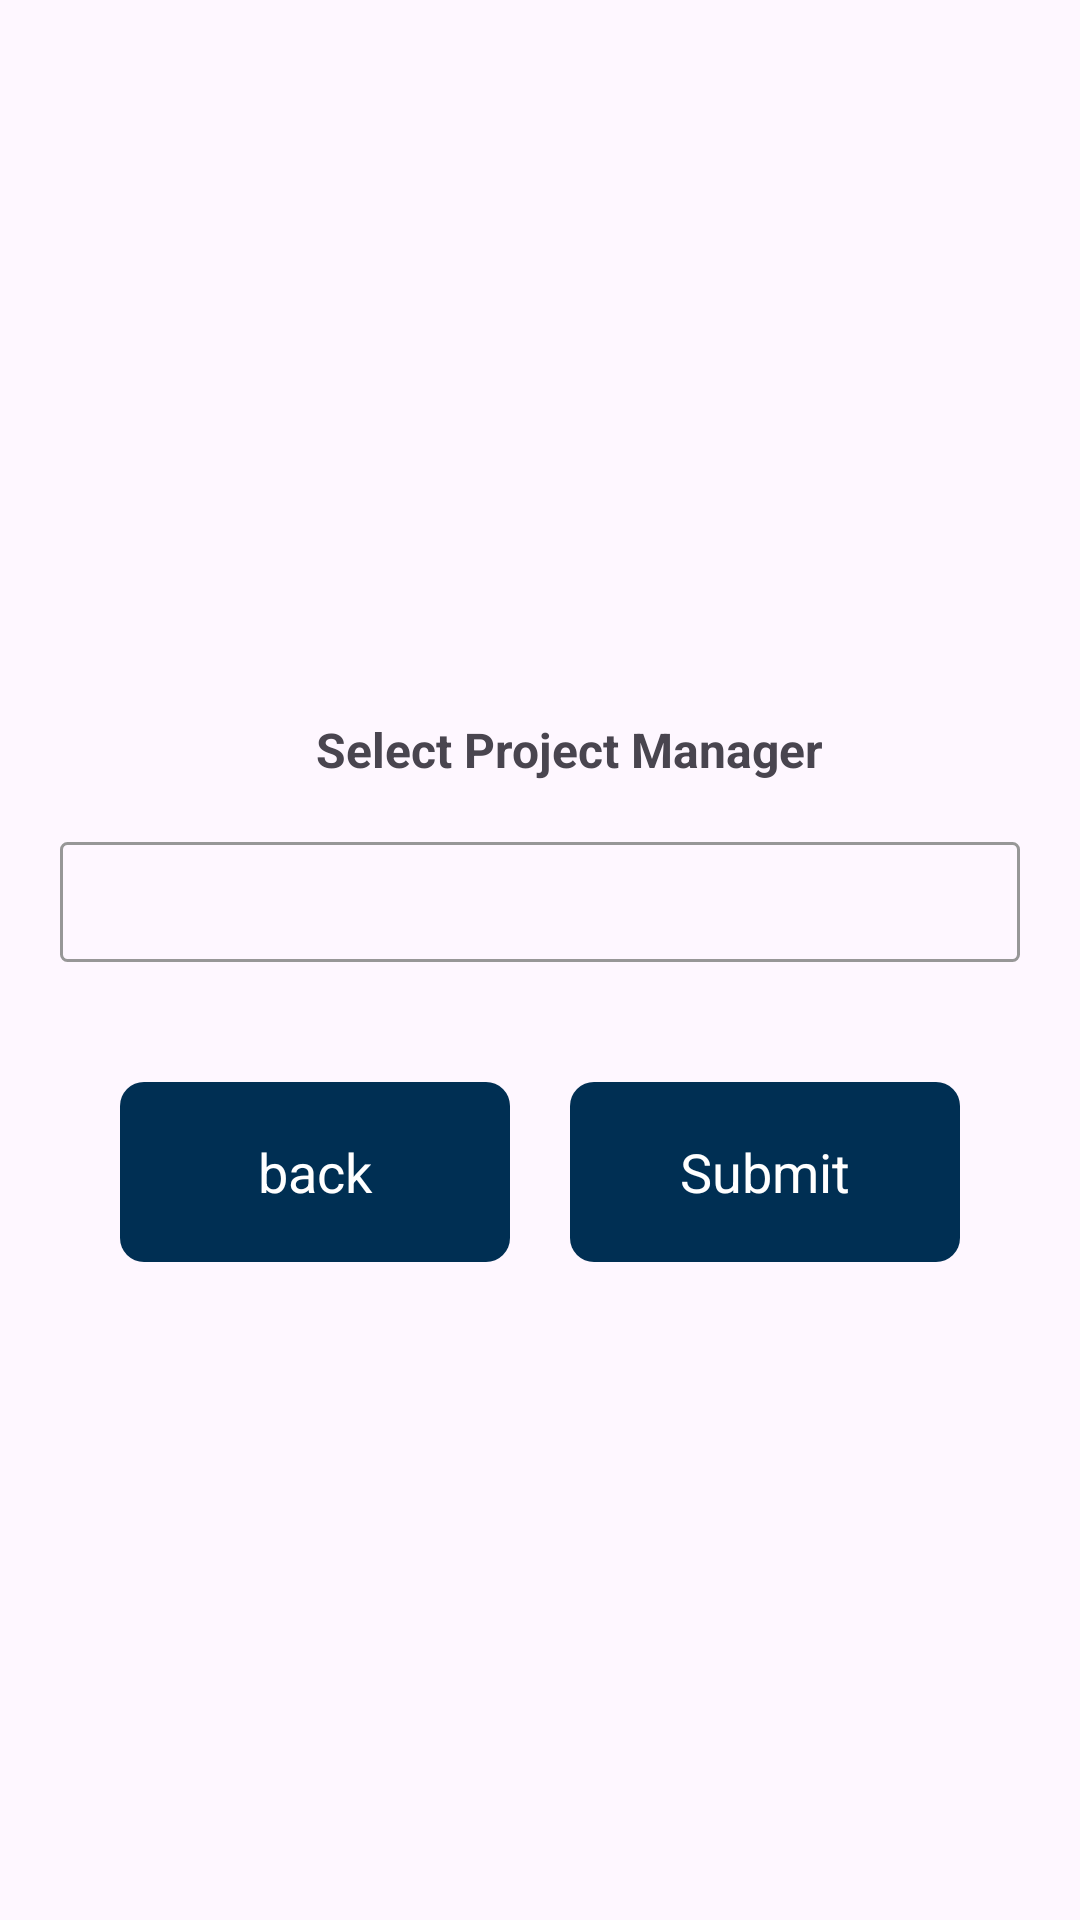

Write the Android layout XML for this screen, with the resource values it uses.
<!-- AndroidManifest.xml: application theme Theme.Customer_support_app.NoActionBar -->
<!-- res/layout/fragment_create_project_data3.xml -->
<LinearLayout
    xmlns:android="http://schemas.android.com/apk/res/android"
    android:layout_width="match_parent"
    android:layout_height="match_parent"
    android:gravity="center"
    android:orientation="vertical"
    >

    <TextView
        android:layout_width="wrap_content"
        android:layout_height="wrap_content"
        android:text="Select Project Manager"
        android:textSize="16dp"
        android:textStyle="bold"
        android:layout_marginLeft="10dp"
        android:layout_marginTop="20dp"
        />

    <Spinner
        android:id="@+id/spinnerId_project_manager"
        android:layout_width="match_parent"
        android:layout_height="wrap_content"
        android:layout_margin="20dp"
        android:padding="20dp"
        android:background="@drawable/edit_text_border"
        />
    <LinearLayout
        android:layout_width="match_parent"
        android:layout_height="80dp"
        android:orientation="horizontal"
        android:gravity="center"
        >
        <TextView
            android:id="@+id/backBtn"
            android:layout_width="130dp"
            android:layout_height="60dp"
            android:text="back"
            android:textSize="18sp"
            android:padding="10dp"
            android:layout_marginTop="10dp"
            android:textColor="@color/white"
            android:background = "@drawable/button_background"
            android:gravity="center"
            />
        <TextView
            android:id="@+id/submitBtn"
            android:layout_width="130dp"
            android:layout_height="60dp"
            android:text="Submit"
            android:textSize="18sp"
            android:padding="10dp"
            android:layout_marginTop="10dp"
            android:textColor="@color/white"
            android:background = "@drawable/button_background"
            android:gravity="center"
            android:layout_marginLeft="20dp"
            />

    </LinearLayout>



</LinearLayout>
<!-- resources referenced by this layout -->
<resources>
  <color name="white">#FFFFFFFF</color>
  <!-- drawable button_background (drawable) -->
  <selector xmlns:android="http://schemas.android.com/apk/res/android">
      
      <item android:state_pressed="true">
          <shape android:shape="rectangle">
              <solid android:color="@color/light_ocean_blue" />
              <corners android:radius="2dp" /> 
          </shape>
      </item>
      
      <item>
          <shape android:shape="rectangle">
              <solid android:color="@color/mycolor" /> 
              <corners android:radius="8dp" /> 
          </shape>
      </item>
  </selector>
  <!-- drawable edit_text_border (drawable) -->
  <shape xmlns:android="http://schemas.android.com/apk/res/android"
      android:shape="rectangle">
      <stroke
          android:width="1dp"
      android:color="@color/grey" />
      <corners
          android:radius="2dp" />
  </shape>
  <style name="Theme.Customer_support_app.NoActionBar">
          <item name="windowActionBar">false</item>
          <item name="windowNoTitle">true</item>
      </style>
  <color name="light_ocean_blue">#015597</color>
  <color name="mycolor">#002F53</color>
  <color name="grey">#979797</color>
</resources>
